4-way image classification set "spectrograms_split" from GitHub (yildiramdsa/sleep_apnea_classification_via_eeg_spectrograms_and_deep_learning); label vocabulary: mild, moderate, normal, severe.

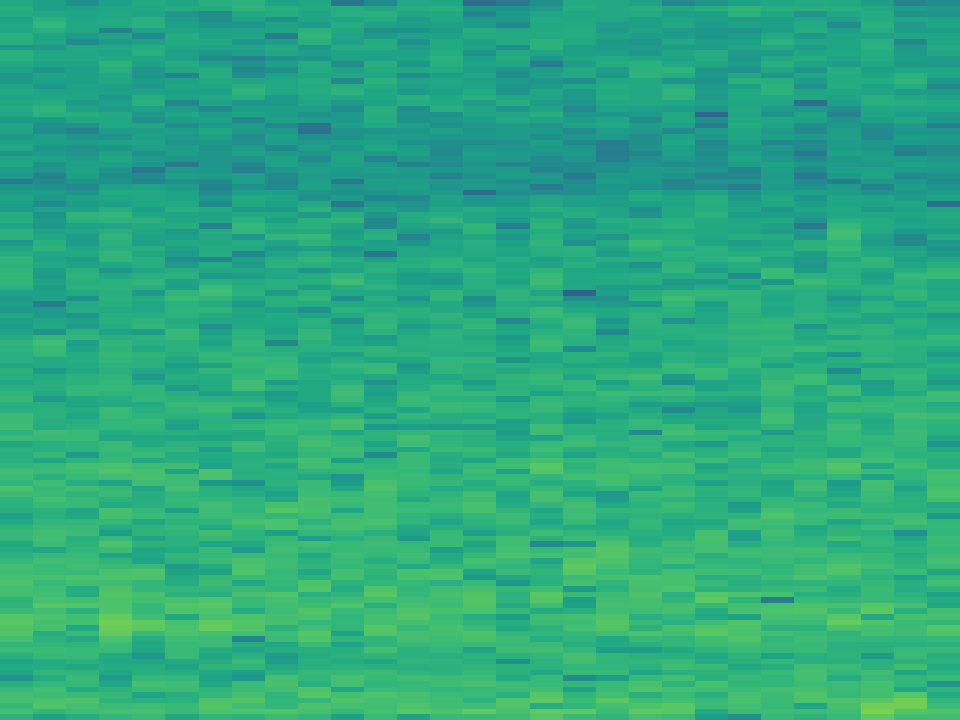
Label: severe

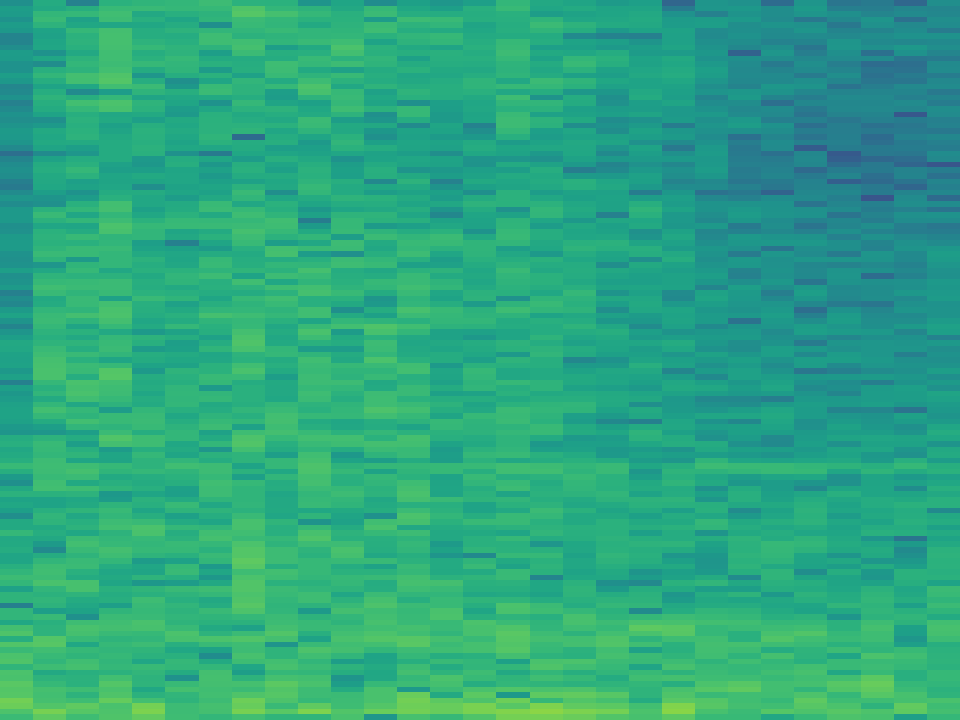
Label: mild

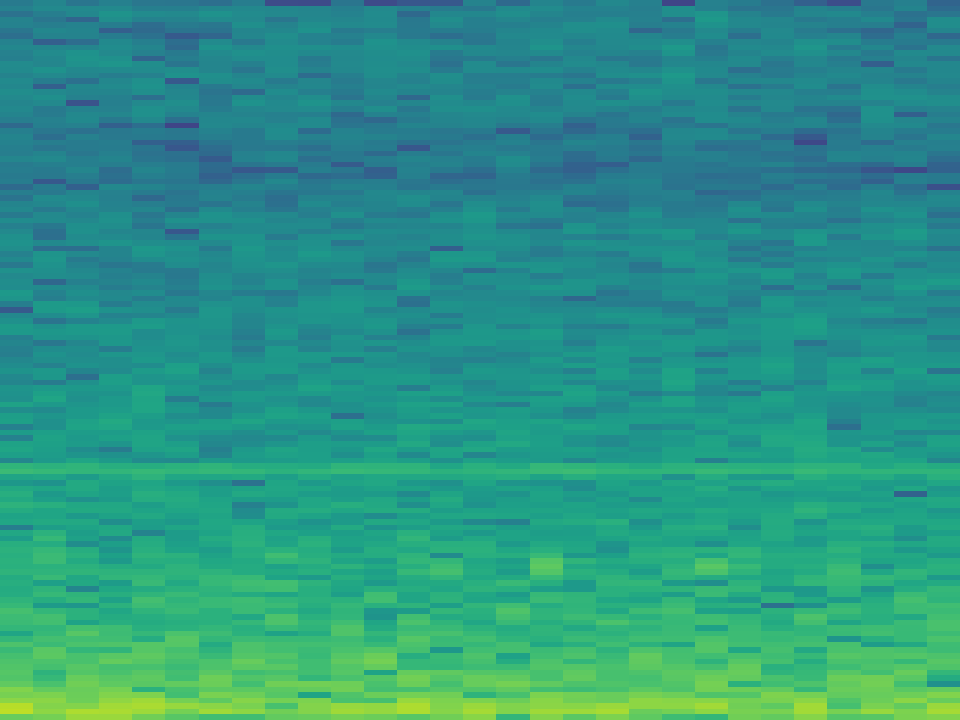
Label: moderate

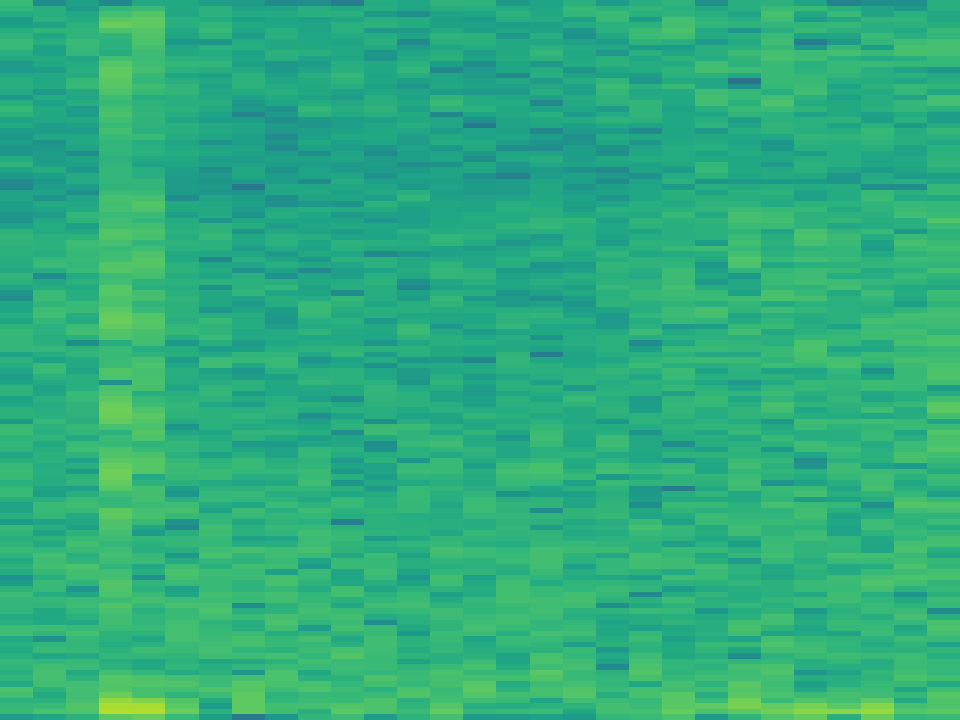
Label: mild

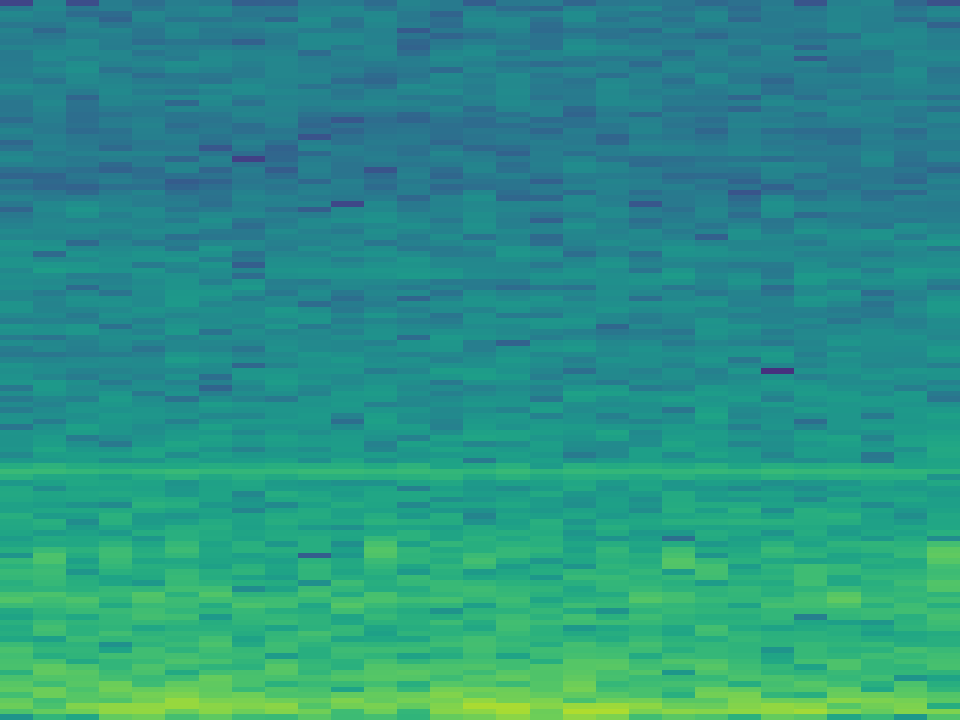
Label: normal

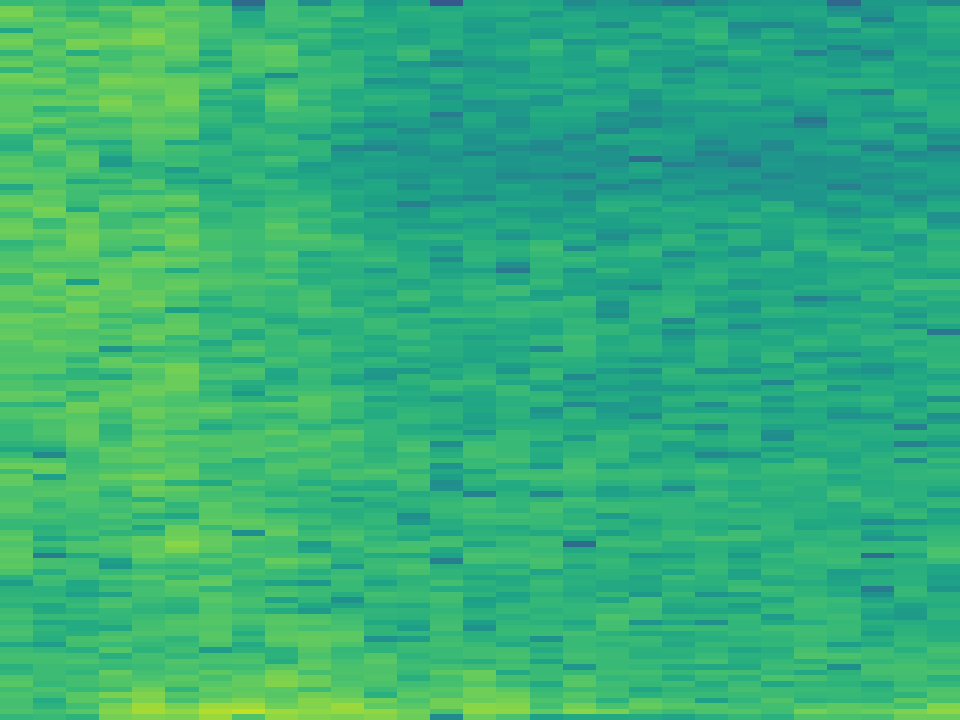
Label: normal
